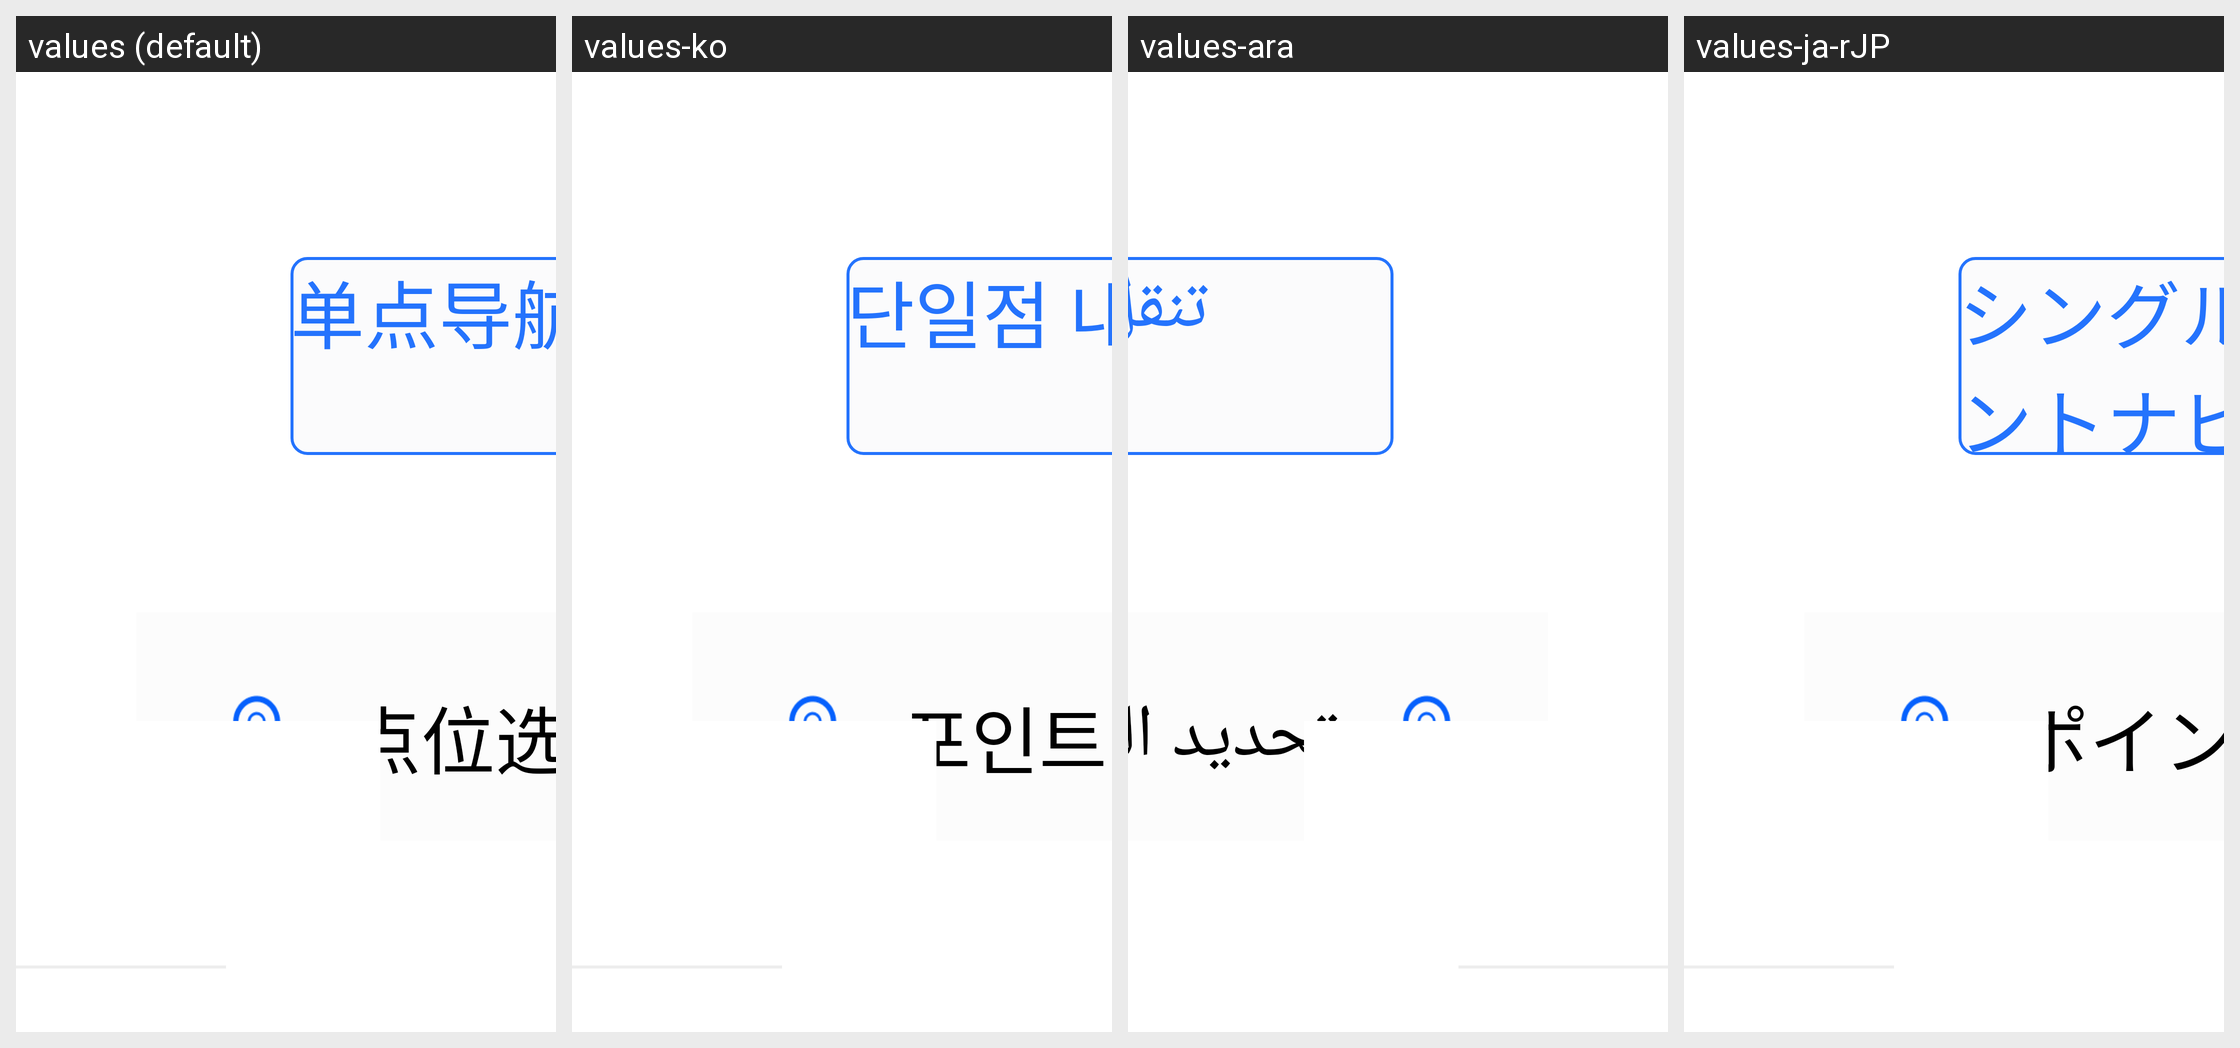

For this localized Android screen grid, give each drawn string resource with its value in every locale shown.
Android screen res/layout/layout_nav.xml rendered under 4 locales, left to right: values (default), values-ko, values-ara, values-ja-rJP. Device: Nexus 5 (rendered at 1080×1920; each locale shown at half size, 540×960, under a caption strip naming it); theme Theme.SelfChassisDemo.
Other locales in the repository, not shown: values-de, values-en, values-es, values-in, values-iw-rIL, values-ru, values-th, values-tr, values-zh-rCN, values-zh-rTW.
Strings drawn on this screen, with the default value and each locale's value (text and hints the layout hard-codes, and strings that could not be matched under every locale, appear in the picture but are not listed):

txt_nav_type_single
  values: 单点导航
  values-ko: 단일점 내비
  values-ara: تنقل فردي
  values-ja-rJP: シングルポイントナビゲーション

txt_point_select
  values: 点位选择
  values-ko: 포인트 선택
  values-ara: تحديد النقطة
  values-ja-rJP: ポイント選択
